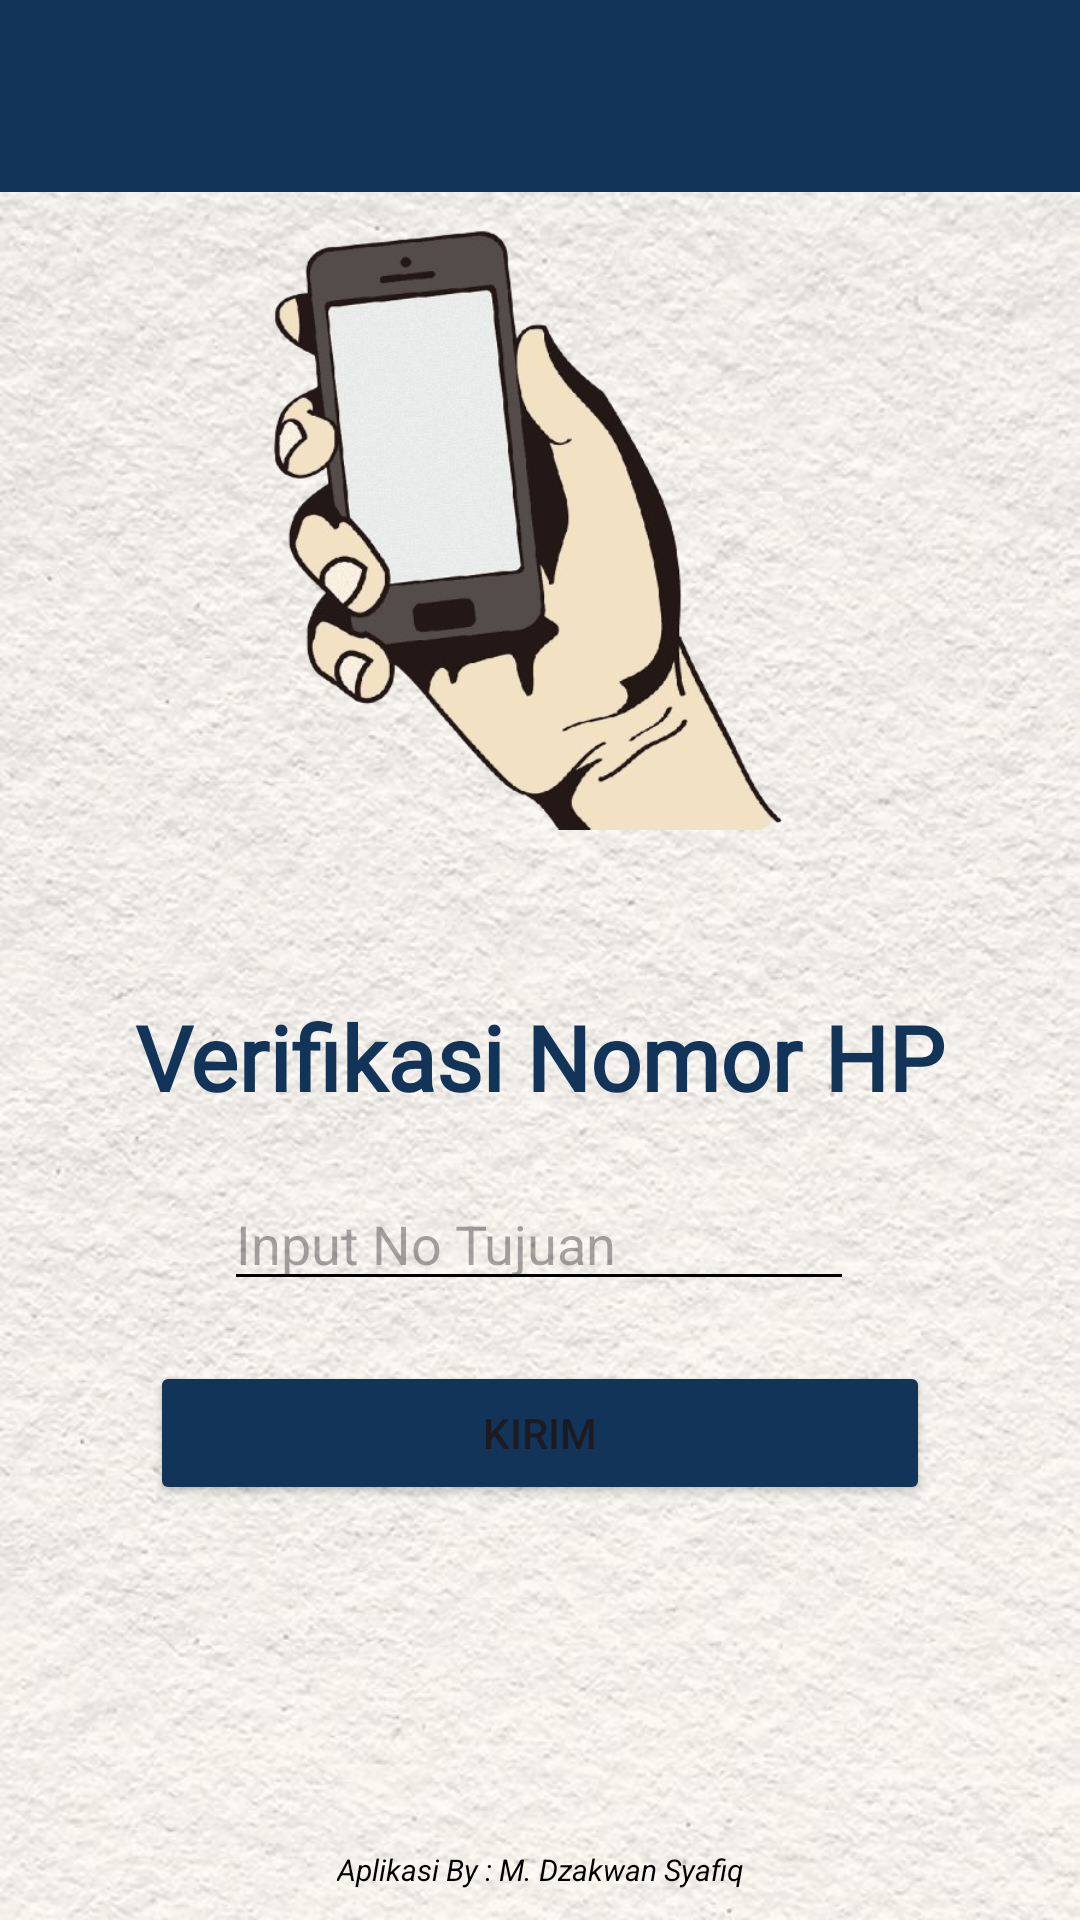

Layout XML and referenced resources for this Android screen:
<!-- AndroidManifest.xml: application theme Theme.Dzakwanapps -->
<!-- res/layout/activity_third.xml -->
<?xml version="1.0" encoding="utf-8"?>
<androidx.constraintlayout.widget.ConstraintLayout xmlns:android="http://schemas.android.com/apk/res/android"
    xmlns:app="http://schemas.android.com/apk/res-auto"
    xmlns:tools="http://schemas.android.com/tools"
    android:id="@+id/main"
    android:layout_width="match_parent"
    android:layout_height="match_parent"
    android:background="@drawable/img"
    tools:context=".Home.pertemuan_3.ThirdActivity">

    <androidx.appcompat.widget.Toolbar
        android:id="@+id/toolbar"
        android:layout_width="match_parent"
        android:layout_height="?attr/actionBarSize"
        android:background="@color/biru"
        app:layout_constraintTop_toTopOf="parent"
        app:subtitleTextColor="@android:color/white"
        app:titleTextColor="@android:color/white" />

    <EditText
        android:id="@+id/inputNoTujuan"
        android:layout_width="wrap_content"
        android:layout_height="wrap_content"
        android:layout_marginTop="20dp"
        android:backgroundTint="@color/black"
        android:ems="10"
        android:hint="Input No Tujuan"
        android:inputType="text"
        app:layout_constraintEnd_toEndOf="parent"
        app:layout_constraintHorizontal_bias="0.497"
        app:layout_constraintStart_toStartOf="parent"
        app:layout_constraintTop_toBottomOf="@+id/textView2" />

    <Button
        android:id="@+id/btnKirim"
        android:layout_width="match_parent"
        android:layout_height="wrap_content"
        android:layout_marginHorizontal="50dp"
        android:layout_marginTop="20dp"
        android:text="Kirim"
        android:backgroundTint="@color/biru"
        app:layout_constraintEnd_toEndOf="parent"
        app:layout_constraintHorizontal_bias="0.498"
        app:layout_constraintStart_toStartOf="parent"
        app:layout_constraintTop_toBottomOf="@+id/inputNoTujuan" />

    <ImageView
        android:id="@+id/imageView4"
        android:layout_width="201dp"
        android:layout_height="280dp"
        android:layout_marginTop="36dp"
        android:src="@drawable/hp"
        app:layout_constraintEnd_toEndOf="parent"
        app:layout_constraintHorizontal_bias="0.476"
        app:layout_constraintStart_toStartOf="parent"
        app:layout_constraintTop_toTopOf="parent" />

    <TextView
        android:id="@+id/textView2"
        android:layout_width="wrap_content"
        android:layout_height="wrap_content"
        android:layout_marginTop="16dp"
        android:fontFamily="@font/sansitaswashed"
        android:text="Verifikasi Nomor HP"
        android:textColor="@color/biru"
        android:textSize="30dp"
        android:textStyle="bold"
        app:layout_constraintEnd_toEndOf="parent"
        app:layout_constraintStart_toStartOf="parent"
        app:layout_constraintTop_toBottomOf="@+id/imageView4" />

    <TextView
        android:id="@+id/textView3"
        android:layout_width="wrap_content"
        android:layout_height="wrap_content"
        android:layout_marginBottom="10dp"
        android:text="Aplikasi By : M. Dzakwan Syafiq"
        android:textStyle="italic"
        android:textSize="10dp"
        android:textColor="@color/black"
        app:layout_constraintBottom_toBottomOf="parent"
        app:layout_constraintEnd_toEndOf="parent"
        app:layout_constraintStart_toStartOf="parent" />

</androidx.constraintlayout.widget.ConstraintLayout>
<!-- resources referenced by this layout -->
<resources>
  <color name="biru">#123458</color>
  <color name="black">#FF000000</color>
  <!-- drawable hp: png bitmap (drawable, 182303 bytes) -->
  <!-- drawable img: png bitmap (drawable, 563484 bytes) -->
  <style name="Theme.Dzakwanapps" parent="Base.Theme.Dzakwanapps" />
  <style name="Base.Theme.Dzakwanapps" parent="Theme.Material3.DayNight.NoActionBar">
          
          
      </style>
</resources>
